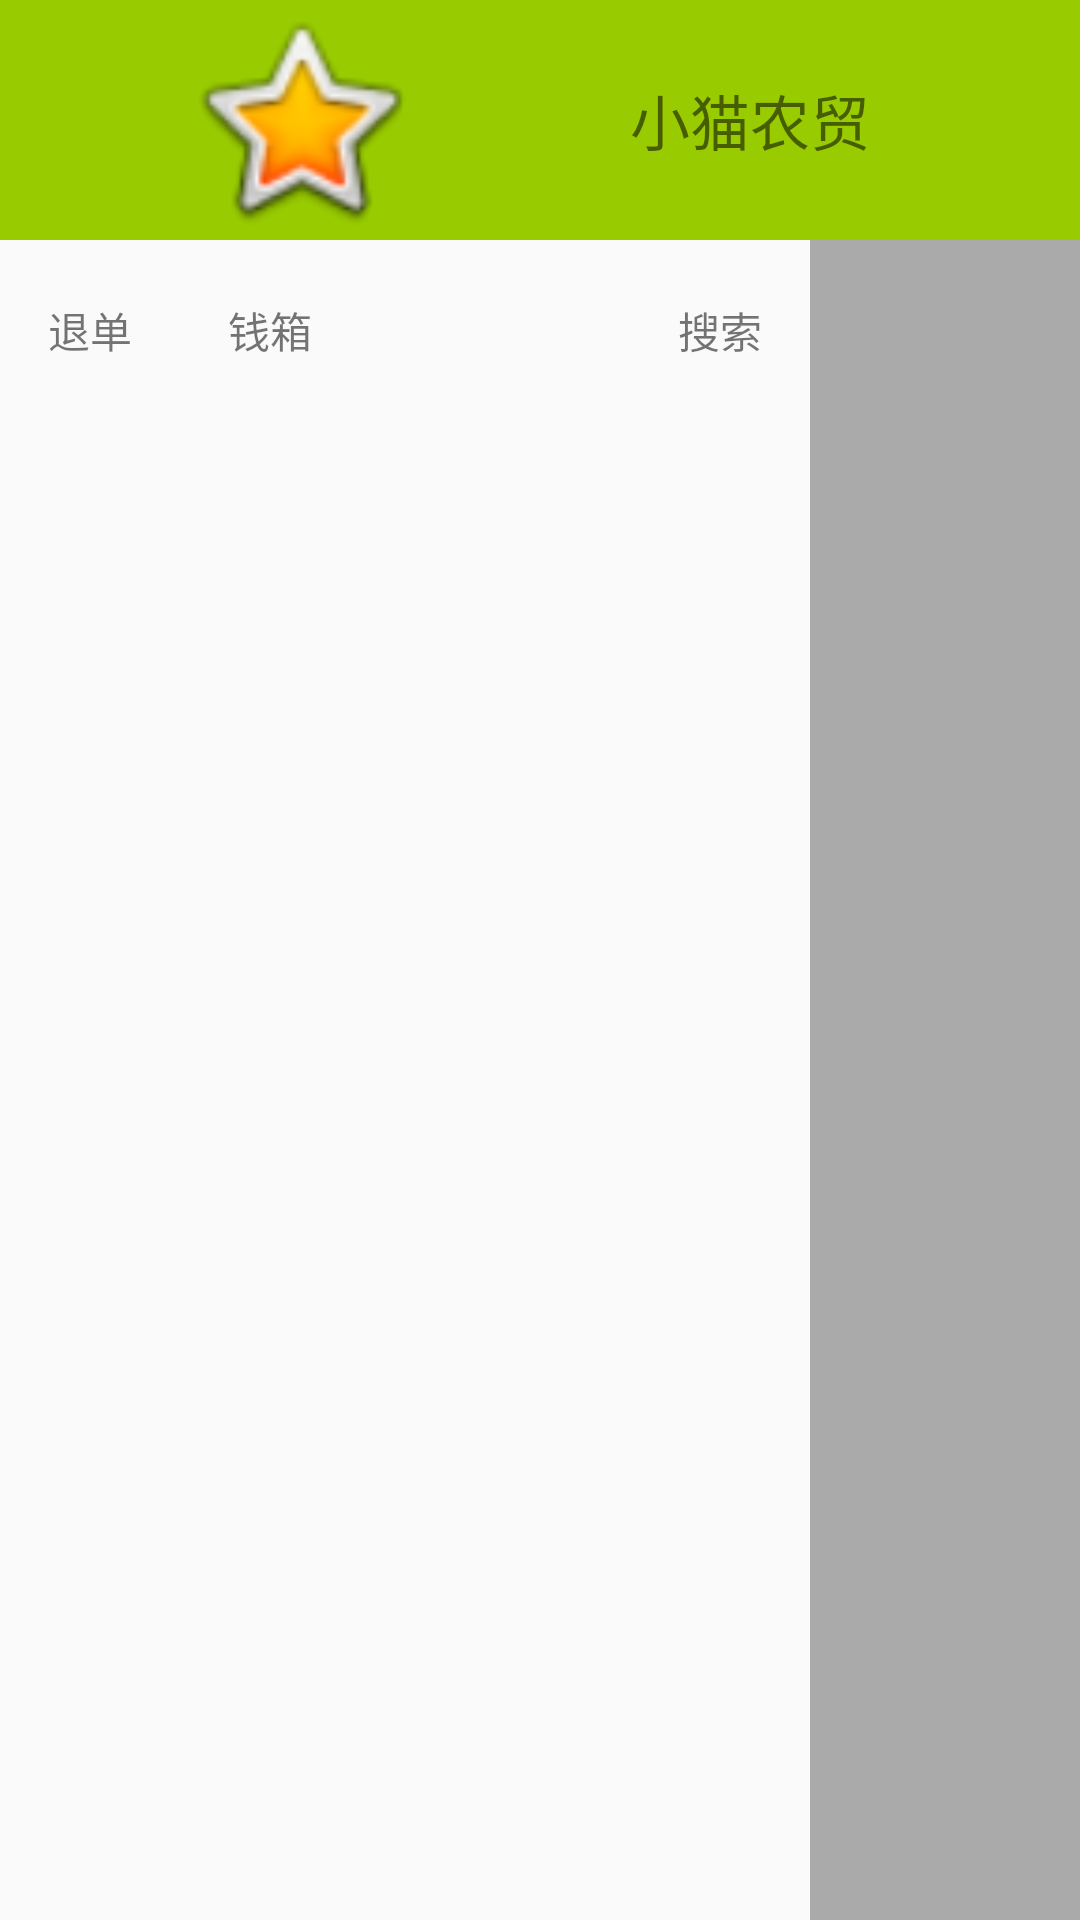

Write the Android layout XML for this screen, with the resource values it uses.
<!-- AndroidManifest.xml: application theme AppTheme -->
<!-- res/layout/activity_index.xml -->
<?xml version="1.0" encoding="utf-8"?>
<LinearLayout xmlns:android="http://schemas.android.com/apk/res/android"
    xmlns:tools="http://schemas.android.com/tools"
    android:layout_width="match_parent"
    android:layout_height="match_parent"
    android:layout_weight="1"
    android:orientation="vertical"
    tools:context=".activity.IndexActivity">

    <LinearLayout
        android:layout_width="match_parent"
        android:layout_height="0dp"
        android:background="@android:color/holo_green_light"
        android:layout_weight="1">

        <ImageView
            android:id="@+id/log_image"
            android:layout_width="200dp"
            android:layout_height="match_parent"
            android:src="@android:drawable/btn_star_big_on" />
        <TextView
            android:layout_width="100dp"
            android:layout_height="match_parent"
            android:gravity="center"
            android:textSize="20sp"
            android:text="@string/titile"/>

        <RelativeLayout
            android:layout_width="300dp"
            android:layout_height="match_parent">

            <TextView
                android:id="@+id/tv_pengOrder_number"
                android:layout_width="20dp"
                android:layout_height="20dp"
                android:layout_alignParentRight="true"
                android:layout_marginTop="30dp"

                android:gravity="center"
                android:textColor="@android:color/holo_red_dark"
                android:visibility="gone" />

            <TextView
                android:id="@+id/btn_product_order_time"
                android:layout_width="70dp"
                android:layout_height="wrap_content"
                android:layout_alignParentBottom="true"
                android:layout_alignParentRight="true"
                android:layout_margin="5dp"

                android:gravity="center"
                android:padding="5dp" />

            <TextView
                android:id="@+id/btn_product_order_sub"
                android:layout_width="36dp"
                android:layout_height="wrap_content"
                android:layout_alignParentBottom="true"
                android:layout_margin="5dp"
                android:layout_toLeftOf="@id/btn_product_order_time"
                android:gravity="center"
                android:padding="5dp"
                android:text="-" />

            <TextView
                android:id="@+id/btn_product_order_add"
                android:layout_width="36dp"
                android:layout_height="wrap_content"
                android:layout_alignParentBottom="true"
                android:layout_margin="5dp"
                android:layout_toLeftOf="@id/btn_product_order_sub"
                android:gravity="center"
                android:padding="5dp"
                android:text="+"
                />
        </RelativeLayout>

        <LinearLayout
            android:layout_width="match_parent"
            android:orientation="horizontal"
            android:layout_height="match_parent">
            <TextView
                android:id="@+id/MerchantManagement_textview"
                android:layout_width="100dp"
                android:gravity="center"
                android:layout_height="match_parent"
                android:textSize="20sp"
                android:text="@string/MerchantManagement"/>
            <ImageView
                android:id="@+id/mypic_imageview"
                android:layout_width="70dp"
                android:layout_height="60dp"
                android:src="@drawable/my_pic"/>
            <TextView
                android:layout_width="80dp"
                android:text="yonhuming"
                android:gravity="center"
                android:layout_height="match_parent" />
            <ImageView

                android:layout_width="60dp"
                android:layout_height="60dp"
                android:src="@drawable/wifi"/>
            <TextView
                android:layout_width="match_parent"
                android:layout_height="match_parent"
                android:gravity="center"
                android:textSize="20sp"
                android:layout_marginRight="8dp"
                android:text="@string/settleaccounts"/>
        </LinearLayout>
    </LinearLayout>

    <LinearLayout
        android:layout_width="match_parent"
        android:layout_height="0dp"
        android:layout_weight="7"
        android:orientation="horizontal">


        <LinearLayout
            android:id="@+id/productlist"
            android:layout_width="match_parent"
            android:layout_height="match_parent"
            android:layout_weight="1"
            android:orientation="vertical">
            <LinearLayout
                android:orientation="horizontal"
                android:layout_width="match_parent"
                android:layout_height="60dp">
                <TextView
                    android:id="@+id/chargeback_textview"
                    android:layout_width="60dp"
                    android:layout_height="match_parent"
                    android:gravity="center"
                    android:text="@string/chargeback"/>
                <TextView
                    android:id="@+id/cashbox_textview"
                    android:layout_width="60dp"
                    android:layout_height="match_parent"
                    android:gravity="center"
                    android:text="@string/cashbox"/>
                <RelativeLayout
                    android:layout_width="match_parent"
                    android:orientation="horizontal"
                    android:layout_height="match_parent">
                    <EditText
                        android:id="@+id/et_dish_search"
                        android:layout_width="220dp"
                        android:layout_height="wrap_content"
                        android:layout_centerVertical="true"
                        android:layout_toLeftOf="@+id/search_textview"
                        android:layout_marginBottom="2dp"
                        android:layout_marginTop="2dp"
                        android:background="@null"
                        android:gravity="left|center"
                        android:textSize="14sp" />

                    <TextView

                        android:id="@+id/search_textview"
                        android:layout_alignParentRight="true"
                        android:layout_width="wrap_content"
                        android:layout_height="match_parent"
                        android:layout_marginRight="16dp"
                        android:gravity="center"
                        android:text="搜索" />
                </RelativeLayout>

            </LinearLayout>

            
                
                
                
                

                
                    
                    
                    
                    
                    
                
                    
                    
                    
                    
                    
                
                    
                    
                    
                    
                    
                
                    
                    
                    
                    
                    
                
                    
                    
                    
                    
                    
                
                    
                    
                    
                    
                    

            

            <FrameLayout
                android:id="@+id/fragment_product"
                android:layout_width="match_parent"
                android:layout_height="match_parent" >
            </FrameLayout>
        </LinearLayout>

        <LinearLayout
            android:layout_width="match_parent"
            android:layout_height="match_parent"
            android:layout_weight="3">

            <FrameLayout
                android:id="@+id/fragment_product_info"
                android:layout_width="match_parent"
                android:layout_height="match_parent"
                android:layout_weight="2.5"
                android:background="@android:color/darker_gray" >
            </FrameLayout>
        </LinearLayout>
    </LinearLayout>
</LinearLayout>
<!-- resources referenced by this layout -->
<resources>
  <!-- drawable my_pic: png bitmap (drawable-hdpi, 19171 bytes) -->
  <!-- drawable wifi: png bitmap (drawable-hdpi, 1265 bytes) -->
  <string name="MerchantManagement">商户管理</string>
  <string name="all">所有</string>
  <string name="birds">禽类</string>
  <string name="cashbox">钱箱</string>
  <string name="chargeback">退单</string>
  <string name="dryCargo">干货</string>
  <string name="greens">时蔬</string>
  <string name="meat">肉类</string>
  <string name="seafood">海鲜</string>
  <string name="settleaccounts">结账</string>
  <string name="titile">小猫农贸</string>
  <style name="AppTheme" parent="Theme.AppCompat.Light.DarkActionBar">
          
          <item name="colorPrimary">@color/bg_blue</item>
          <item name="colorPrimaryDark">@color/white</item>
          <item name="colorAccent">@color/bg_gray</item>
      </style>
  <color name="bg_blue">#038DFC</color>
  <color name="white">#FFFFFF</color>
  <color name="bg_gray">#B5B5B5</color>
</resources>
